Run: headless pygame with SDL's dummy video driver; simulated clock (each Clock.tick advances the game by its frame time, no real sleeping); random seed 0; keys injected as events and as key.get_pressed() state; no mouse input.
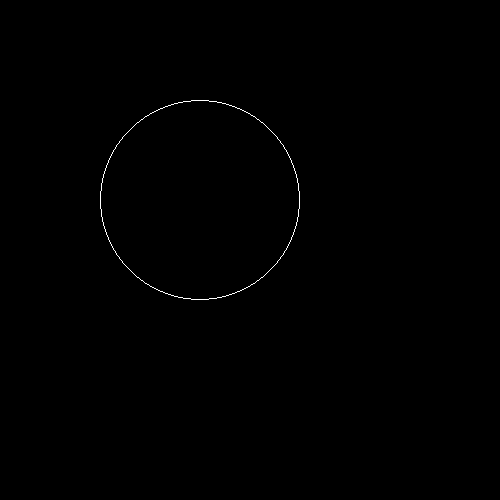
Frame 1 of 4 · flips 1–60 · no input
Frame 2 of 4 · flips 61–180 · tapped SPACE, RETURN · held RIGHT (→), D · screen unchanged from frame 1, image omitted
Frame 3 of 4 · flips 181–300 · held DOWN (↓), S · screen unchanged from frame 2, image omitted
Frame 4 of 4 · flips 301–420 · held LEFT (←), A, UP (↑), W · screen unchanged from frame 3, image omitted

The pygame program that drew these frames:

import pygame

pygame.init()
screen = pygame.display.set_mode(size=(500, 500))

pygame.draw.circle(screen, (255, 255, 255), (200, 200), 100, 1)

done = False

while not done:
    for event in pygame.event.get():
        if event.type == pygame.QUIT:
            done = True
            break
    pygame.display.flip()

# this is change no.1
